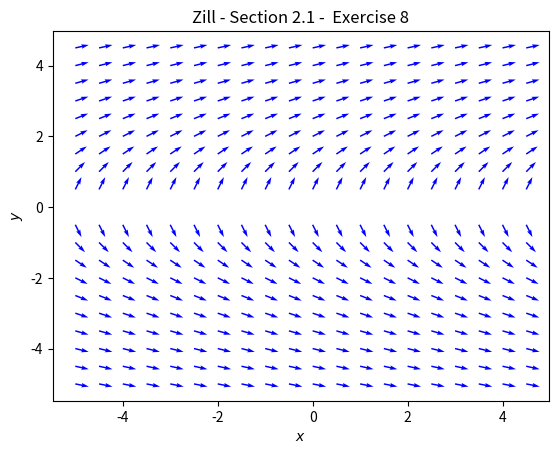

The matplotlib source for this figure:
#!/usr/bin/env python3
# Zill - Differential Equations with Boundary-Value Problems
# Section 2.1: Exercise 8
import matplotlib.pyplot as plt
import numpy as np

# create grid of x, y coordinates
X, Y = np.meshgrid(np.arange(-5, 5, 0.5), np.arange(-5, 5, 0.5))

# calculate U = dx/dt and V = dy/dt
U = np.ones_like(X)
V = 1/Y

# normalize vectors U, V to unit length
magnitude = np.sqrt(U**2 + V**2)
U = U/magnitude
V = V/magnitude

# plot figure and axes
fig, ax = plt.subplots()
q = ax.quiver(X, Y, U, V, color='blue')

# add title and label
plt.xlabel(r"$x$")
plt.ylabel(r"$y$")
plt.title("Zill - Section 2.1 -  Exercise 8")

# show plot
plt.show()

# save plot
fig.savefig("ch02_01_ex8.pdf")
